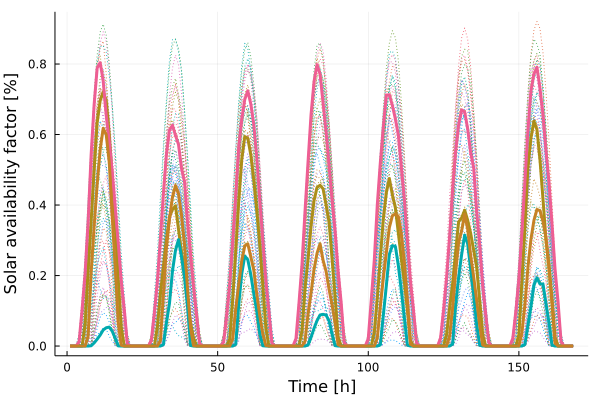

Values plotted in this chart, from the file beside it:
x1, x2, x3, x4
-0.0, 0.0, 0.0, 0.0
-0.0, 0.0, 0.0, 0.0
-0.0, 0.0, 4.731e-5, 0.0
-0.0, 0.0, 0.01238, 0.0
0.0002142, 0.0, 0.104, 0.0
0.06085, 0.0, 0.2075, 4.2e-7
0.2167, 0.0, 0.3551, 0.02849
0.3539, 0.0008874, 0.5429, 0.2097
0.4998, 0.008997, 0.6855, 0.341
0.6337, 0.0196, 0.7888, 0.4587
0.6962, 0.0312, 0.8038, 0.557
0.721, 0.04562, 0.7521, 0.6178
0.6952, 0.05186, 0.6545, 0.5997
0.6016, 0.05381, 0.581, 0.5227
0.4797, 0.04219, 0.4937, 0.3671
0.344, 0.02181, 0.3902, 0.2214
0.1875, 0.0005029, 0.2916, 0.06689
0.05203, 0.0, 0.1846, 0.002151
0.0001866, 0.0, 0.1044, 0.0
-0.0, 0.0, 0.00644, 0.0
-0.0, 0.0, 0.0, 0.0
-0.0, 0.0, 0.0, 0.0
-0.0, 0.0, 0.0, 0.0
-0.0, 0.0, 0.0, 0.0
-0.0, 0.0, 0.0, 0.0
-0.0, 0.0, 0.0, 0.0
-0.0, 0.0, 6.08e-5, 0.0
-0.0, 0.0, 0.01666, 0.0
0.0001856, 0.0, 0.09645, 0.0
0.05548, 0.0, 0.1868, 1.53e-6
0.149, 0.0, 0.3057, 0.0159
0.2256, 0.004267, 0.4331, 0.1474
0.3011, 0.06556, 0.5427, 0.2793
0.3664, 0.1209, 0.6124, 0.361
0.3871, 0.2126, 0.6266, 0.422
0.3978, 0.2714, 0.5974, 0.4553
0.3314, 0.3018, 0.572, 0.4321
0.267, 0.2535, 0.5037, 0.3716
0.2151, 0.1942, 0.4655, 0.2872
0.1363, 0.1105, 0.3487, 0.1621
0.06625, 0.001598, 0.2594, 0.05205
0.02288, 0.0, 0.1658, 0.001203
0.0001148, 0.0, 0.08673, 0.0
-0.0, 0.0, 0.007014, 0.0
-0.0, 0.0, 0.0, 0.0
-0.0, 0.0, 0.0, 0.0
-0.0, 0.0, 0.0, 0.0
-0.0, 0.0, 0.0, 0.0
-0.0, 0.0, 0.0, 0.0
-0.0, 0.0, 0.0, 0.0
-0.0, 0.0, 5.474e-5, 0.0
-0.0, 0.0, 0.01182, 0.0
5.191e-5, 0.0, 0.08906, 0.0
0.02046, 0.0, 0.1758, 6.32e-6
0.1328, 0.0, 0.2971, 0.02035
0.2699, 0.005128, 0.4277, 0.1057
0.4097, 0.1177, 0.5662, 0.1763
0.5289, 0.2054, 0.6422, 0.2415
0.5943, 0.2555, 0.6993, 0.284
0.5896, 0.2452, 0.7242, 0.2903
... 108 more rows
